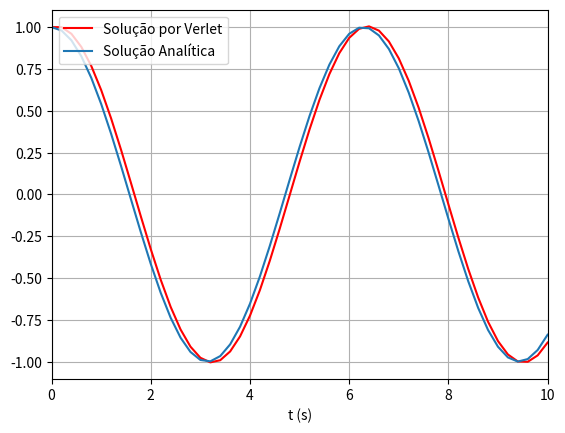

The matplotlib source for this figure:

y0=1 #condicoes iniciais
y0dot=0

y=[y0]

tf=10
ti=0
n=5*10**1
dt=(tf-ti)/n

def func(a): #y''
    return(-a)
    
y.append(y0+dt*y0dot) #primeiro passo por euler

for i in range(1,n):
    y.append(-y[i-1]+2*y[i]+(dt**2)*func(y[i]))
    


import numpy as np
import matplotlib.pyplot as plt

t=np.linspace(ti,tf,n+1)
plt.plot(t,y,'r')
plt.plot(t,np.cos(t))

plt.legend(["Solução por Verlet","Solução Analítica"],loc="upper left")
plt.grid(True)
plt.xlim(ti,tf)
plt.xlabel("t (s)")

plt.savefig("verlet.png")